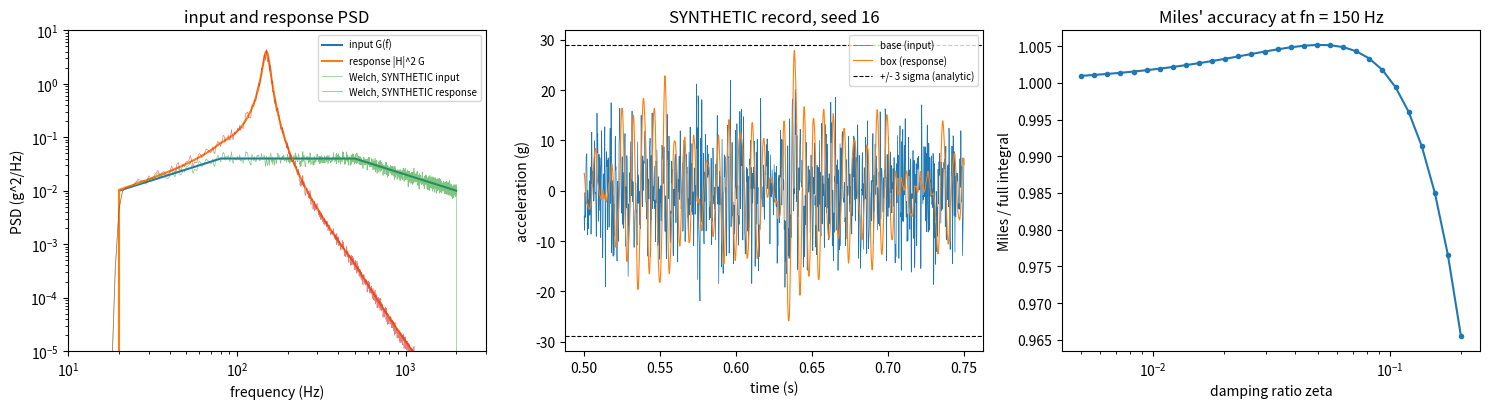

This figure's Python source:
"""P06.16 Random Vibration: reference solution.

How hard does a launch shake an avionics box? A random-vibration test specification is a one-sided
acceleration power spectral density (PSD) G(f) in g^2/Hz, given as breakpoints joined by straight lines
on log-log axes (constant dB/octave slopes). This module

* evaluates such a spectrum and integrates it exactly, segment by segment, to the overall Grms;
* computes the response of a single-degree-of-freedom (SDOF) component on a base that moves with that
  acceleration: Miles' equation, the full integral of |H(f)|^2 G(f), the relative-displacement RMS and
  the zero-upcrossing rate from spectral moments;
* synthesizes a seeded Gaussian random acceleration record with the target PSD and drives an exactly
  discretized SDOF model with it, so the analytic Grms can be checked against a time-domain simulation;
* gives the Gaussian exceedance fraction for a k-sigma level and Davenport's expected peak factor,
  which says how far beyond "3 sigma" the largest peak of a long test is likely to go.

Conventions: f in Hz, G one-sided in g^2/Hz (so the variance is the integral of G over 0..inf),
accelerations in g unless a name says m/s^2, displacements in m. All random records are SYNTHETIC.

Run:  python solution.py [out_dir]     (prints the lesson's numbers, writes random_vibration.png)
Test: AEFS_IMPL=solution pytest curriculum/phase-06/lesson-16-random-vibration
"""
from __future__ import annotations

import sys
from pathlib import Path

import numpy as np
from scipy.linalg import expm
from scipy.signal import lfilter
from scipy.special import erfc

G0 = 9.80665                                  # m/s^2 per g

# The component minimum workmanship random vibration level of NASA-STD-7001C, Table 2 (breakpoints in Hz,
# g^2/Hz): 0.01 at 20 Hz, +3 dB/oct to 80 Hz, 0.04 to 500 Hz, -3 dB/oct to 0.01 at 2000 Hz; 6.8 grms overall.
WORKMANSHIP_F = np.array([20.0, 80.0, 500.0, 2000.0])
WORKMANSHIP_G = np.array([0.01, 0.04, 0.04, 0.01])


# ---------------------------------------------------------------- the input spectrum

def segment_slopes_db_per_octave(f_bp: np.ndarray, G_bp: np.ndarray) -> np.ndarray:
    """Slope of each log-log segment in dB/octave: 10 log10(G2/G1) / log2(f2/f1)."""
    f_bp, G_bp = np.asarray(f_bp, float), np.asarray(G_bp, float)
    return 10.0 * np.log10(G_bp[1:] / G_bp[:-1]) / np.log2(f_bp[1:] / f_bp[:-1])


def psd_loglog(f: np.ndarray, f_bp: np.ndarray, G_bp: np.ndarray) -> np.ndarray:
    """Evaluate the breakpoint spectrum at frequencies ``f`` [Hz]: straight lines between breakpoints on
    log-log axes (G = G1 (f/f1)^n on each segment), and zero outside [f_bp[0], f_bp[-1]]."""
    f = np.asarray(f, float)
    f_bp, G_bp = np.asarray(f_bp, float), np.asarray(G_bp, float)
    out = np.zeros_like(f)
    inside = (f >= f_bp[0]) & (f <= f_bp[-1])
    out[inside] = np.exp(np.interp(np.log(f[inside]), np.log(f_bp), np.log(G_bp)))
    return out


def psd_area(f_bp: np.ndarray, G_bp: np.ndarray) -> float:
    """Exact area under the breakpoint spectrum (the mean square, g^2). On a segment G = G1 (f/f1)^n,
    the integral is G1 f1 [(f2/f1)^(n+1) - 1]/(n + 1), or G1 f1 ln(f2/f1) when n = -1 (-3 dB/oct)."""
    f_bp, G_bp = np.asarray(f_bp, float), np.asarray(G_bp, float)
    area = 0.0
    for f1, f2, G1, G2 in zip(f_bp[:-1], f_bp[1:], G_bp[:-1], G_bp[1:]):
        n = np.log(G2 / G1) / np.log(f2 / f1)
        if abs(n + 1.0) < 1e-12:
            area += G1 * f1 * np.log(f2 / f1)
        else:
            area += G1 * f1 * ((f2 / f1) ** (n + 1.0) - 1.0) / (n + 1.0)
    return float(area)


def grms(f_bp: np.ndarray, G_bp: np.ndarray) -> float:
    """Overall RMS acceleration [g] of the breakpoint spectrum: sqrt(psd_area)."""
    return float(np.sqrt(psd_area(f_bp, G_bp)))


# ---------------------------------------------------------------- SDOF response

def transmissibility_sq(f: np.ndarray, fn: float, zeta: float) -> np.ndarray:
    """|H(f)|^2 from base acceleration to the absolute acceleration of an SDOF mass on a spring and
    viscous damper: (1 + (2 zeta r)^2) / ((1 - r^2)^2 + (2 zeta r)^2), r = f/fn."""
    r = np.asarray(f, float) / fn
    return (1.0 + (2 * zeta * r) ** 2) / ((1.0 - r * r) ** 2 + (2 * zeta * r) ** 2)


def miles_grms(fn: float, zeta: float, G_at_fn: float) -> float:
    """Miles' equation: response Grms = sqrt((pi/2) fn Q G(fn)), Q = 1/(2 zeta). Assumes the input PSD is
    flat near fn and the response is dominated by the resonance (light damping)."""
    Q = 1.0 / (2.0 * zeta)
    return float(np.sqrt(0.5 * np.pi * fn * Q * G_at_fn))


def _log_grid(f_bp: np.ndarray, fn: float, zeta: float, n_per_decade: int) -> np.ndarray:
    """Integration grid: log-spaced over the spectrum, with extra points packed around the resonance."""
    lo, hi = float(f_bp[0]), float(f_bp[-1])
    base = np.geomspace(lo, hi, int(np.ceil(np.log10(hi / lo) * n_per_decade)) + 1)
    bw = max(zeta, 1e-4) * fn
    dense = fn + bw * np.sinh(np.linspace(-12.0, 12.0, 4001)) / np.sinh(12.0) * min(50.0, fn / bw * 0.99)
    pts = np.concatenate([base, dense[(dense > lo) & (dense < hi)], np.asarray(f_bp, float)])
    return np.unique(pts)


def response_grms(f_bp: np.ndarray, G_bp: np.ndarray, fn: float, zeta: float,
                  n_per_decade: int = 4000) -> float:
    """Response Grms = sqrt( integral |H(f)|^2 G(f) df ) over the spectrum's band, by the trapezoid rule
    on a log grid refined around fn (converged to about 1e-6 relative at the default grid)."""
    f = _log_grid(np.asarray(f_bp, float), fn, zeta, n_per_decade)
    integrand = transmissibility_sq(f, fn, zeta) * psd_loglog(f, f_bp, G_bp)
    return float(np.sqrt(np.trapezoid(integrand, f)))


def relative_displacement_rms(f_bp: np.ndarray, G_bp: np.ndarray, fn: float, zeta: float,
                              n_per_decade: int = 4000) -> float:
    """RMS of the relative displacement z = x - x_base [m] (spring deflection) for a base acceleration PSD
    G in g^2/Hz: |Z/A_base|^2 = 1 / ((omega_n^2 - omega^2)^2 + (2 zeta omega_n omega)^2)."""
    f = _log_grid(np.asarray(f_bp, float), fn, zeta, n_per_decade)
    wn, w = 2 * np.pi * fn, 2 * np.pi * f
    Hz2 = 1.0 / ((wn ** 2 - w ** 2) ** 2 + (2 * zeta * wn * w) ** 2)
    return float(G0 * np.sqrt(np.trapezoid(Hz2 * psd_loglog(f, f_bp, G_bp), f)))


def spectral_moments(f_bp: np.ndarray, G_bp: np.ndarray, fn: float, zeta: float,
                     n_per_decade: int = 4000) -> tuple[float, float]:
    """Moments m0 = integral S df and m2 = integral f^2 S df of the response acceleration PSD
    S = |H|^2 G (units g^2 and g^2 Hz^2)."""
    f = _log_grid(np.asarray(f_bp, float), fn, zeta, n_per_decade)
    S = transmissibility_sq(f, fn, zeta) * psd_loglog(f, f_bp, G_bp)
    return float(np.trapezoid(S, f)), float(np.trapezoid(f * f * S, f))


def upcrossing_rate(f_bp: np.ndarray, G_bp: np.ndarray, fn: float, zeta: float) -> float:
    """Rice's zero-upcrossing rate nu0+ = sqrt(m2/m0) [crossings per second] of the response."""
    m0, m2 = spectral_moments(f_bp, G_bp, fn, zeta)
    return float(np.sqrt(m2 / m0))


def gaussian_exceedance(k: float) -> float:
    """Fraction of time a zero-mean Gaussian signal spends beyond +/- k sigma: erfc(k / sqrt 2)."""
    return float(erfc(k / np.sqrt(2.0)))


def expected_peak_factor(nu0: float, duration: float) -> float:
    """Davenport's expected largest peak, in units of sigma, of a stationary Gaussian narrow-band signal
    with upcrossing rate nu0 over ``duration`` seconds: sqrt(2 ln N) + 0.5772 / sqrt(2 ln N), N = nu0 T."""
    N = nu0 * duration
    a = np.sqrt(2.0 * np.log(N))
    return float(a + 0.5772 / a)


# ---------------------------------------------------------------- time domain

def synthesize_random(f_bp: np.ndarray, G_bp: np.ndarray, fs: float, duration: float,
                      seed: int) -> tuple[np.ndarray, np.ndarray]:
    """SYNTHETIC stationary Gaussian record with one-sided PSD G (g^2/Hz): sum of cosines on the FFT grid
    df = 1/duration with independent normal in-phase and quadrature amplitudes of variance G(f_k) df,
    built with one inverse real FFT. Returns (t [s], a [g])."""
    rng = np.random.default_rng(seed)
    n = int(round(fs * duration))
    df = fs / n
    fk = np.arange(n // 2 + 1) * df
    sd = np.sqrt(psd_loglog(fk, f_bp, G_bp) * df)
    X = (rng.standard_normal(fk.size) + 1j * rng.standard_normal(fk.size)) * sd
    X[0] = 0.0
    if n % 2 == 0:
        X[-1] = 0.0
    # x[m] = sum_k Re(X_k e^{i 2 pi k m / n}) has variance sum_k G(f_k) df; irfft returns
    # (1/n) [X_0 + 2 sum_k Re(X_k e^{i 2 pi k m / n})], so multiply by n/2
    a = np.fft.irfft(X, n) * (n / 2)
    return np.arange(n) / fs, a


def sdof_discrete(fn: float, zeta: float, dt: float) -> tuple[np.ndarray, np.ndarray]:
    """Exact discretization of the base-excited SDOF for a base acceleration that varies linearly between
    samples (first-order hold). State x = [z, z'] with z the relative displacement:
    z'' + 2 zeta wn z' + wn^2 z = -a_base. Returns IIR coefficients (b, a) for ``lfilter`` that map the
    base acceleration samples to the ABSOLUTE acceleration a_abs = -(2 zeta wn z' + wn^2 z)."""
    wn = 2 * np.pi * fn
    A = np.array([[0.0, 1.0], [-wn * wn, -2 * zeta * wn]])
    B = np.array([[0.0], [-1.0]])
    # first-order hold via the augmented exponential [[A, B, 0], [0, 0, I/dt], [0, 0, 0]]
    M = np.zeros((4, 4))
    M[:2, :2], M[:2, 2:3], M[2, 3] = A * dt, B * dt, 1.0
    E = expm(M)
    Phi, G1, G2 = E[:2, :2], E[:2, 2:3], E[:2, 3:4]
    # x[k+1] = Phi x[k] + (G1 - G2) u[k] + G2 u[k+1]; with u[k+1] the new input this is a state model
    # with direct feed-through. Transfer function from u to y = C x:
    Gm = G1 - G2
    C = np.array([[-wn * wn, -2 * zeta * wn]])
    # y(z) = C (zI - Phi)^-1 (Gm + G2 z) u(z)
    tr, det = np.trace(Phi), np.linalg.det(Phi)
    den = np.array([1.0, -tr, det])
    adj0 = np.array([[1.0, 0.0], [0.0, 1.0]])            # coefficient of z in adj(zI - Phi)
    adj1 = np.array([[-Phi[1, 1], Phi[0, 1]], [Phi[1, 0], -Phi[0, 0]]])   # constant term
    # numerator (in powers z^2, z, 1): C [adj0 z + adj1] [G2 z + Gm]
    n2 = (C @ adj0 @ G2).item()
    n1 = (C @ adj0 @ Gm + C @ adj1 @ G2).item()
    n0 = (C @ adj1 @ Gm).item()
    return np.array([n2, n1, n0]), den


def simulate_sdof_base(a_base: np.ndarray, dt: float, fn: float, zeta: float) -> np.ndarray:
    """Absolute acceleration of the SDOF mass (same units as ``a_base``) for a sampled base acceleration,
    starting from rest, with the exact first-order-hold discretization of ``sdof_discrete``."""
    b, a = sdof_discrete(fn, zeta, dt)
    return lfilter(b, a, np.asarray(a_base, float))


def variance_estimate_relative_sd(fn: float, zeta: float, duration: float) -> float:
    """Approximate relative standard deviation of the sample variance of a lightly damped SDOF response
    of a broadband input over ``duration``: 1/sqrt(zeta wn T) (from Var = (2/T) integral R^2 dtau with
    R(tau) ~ sigma^2 exp(-zeta wn |tau|) cos(wn tau))."""
    return float(1.0 / np.sqrt(zeta * 2 * np.pi * fn * duration))


# ---------------------------------------------------------------- main

def main(out_dir: str | Path = ".") -> None:
    """Print the lesson's numbers and save random_vibration.png (SYNTHETIC time history)."""
    import matplotlib
    matplotlib.use("Agg")
    import matplotlib.pyplot as plt
    from scipy.signal import welch

    out_dir = Path(out_dir)
    f_bp, G_bp = WORKMANSHIP_F, WORKMANSHIP_G
    print("input spectrum: NASA-STD-7001C Table 2 component minimum workmanship level:")
    print(f"  breakpoints {f_bp.tolist()} Hz; {G_bp.tolist()} g^2/Hz; slopes "
          f"{np.round(segment_slopes_db_per_octave(f_bp, G_bp), 2).tolist()} dB/oct")
    print(f"  overall {grms(f_bp, G_bp):.3f} Grms (area {psd_area(f_bp, G_bp):.3f} g^2)")

    fn, zeta, m_box = 150.0, 0.05, 2.0
    Gfn = float(psd_loglog(np.array([fn]), f_bp, G_bp)[0])
    g_miles = miles_grms(fn, zeta, Gfn)
    g_full = response_grms(f_bp, G_bp, fn, zeta)
    z_rms = relative_displacement_rms(f_bp, G_bp, fn, zeta)
    nu0 = upcrossing_rate(f_bp, G_bp, fn, zeta)
    print(f"\navionics box: fn = {fn} Hz, zeta = {zeta} (Q = {1 / (2 * zeta):.0f}), mass {m_box} kg")
    print(f"  Miles: {g_miles:.3f} Grms; full integral: {g_full:.3f} Grms (Miles/full = {g_miles / g_full:.4f})")
    print(f"  3-sigma acceleration {3 * g_full:.2f} g; 3-sigma mount force {3 * g_full * m_box * G0:.0f} N")
    print(f"  relative displacement {z_rms * 1e3:.4f} mm rms, 3-sigma {3 * z_rms * 1e3:.3f} mm "
          f"(Miles-type estimate g Grms/wn^2 = {G0 * g_miles / (2 * np.pi * fn) ** 2 * 1e3:.4f} mm)")
    T_test = 60.0
    pf = expected_peak_factor(nu0, T_test)
    print(f"  upcrossing rate {nu0:.1f} /s; expected largest peak in a {T_test:.0f} s test: {pf:.2f} sigma "
          f"= {pf * g_full:.1f} g; fraction of time beyond 3 sigma {gaussian_exceedance(3.0) * 100:.3f} %")

    # time-domain check (SYNTHETIC)
    fs, dur, seed = 8192.0, 32.0, 16
    t, a_in = synthesize_random(f_bp, G_bp, fs, dur, seed)
    a_out = simulate_sdof_base(a_in, 1 / fs, fn, zeta)
    skip = int(0.5 * fs)                                   # drop the start-up transient (about 0.5 s >> 1/(zeta wn))
    rms_in, rms_out = np.std(a_in), np.sqrt(np.mean(a_out[skip:] ** 2))
    u_rel = variance_estimate_relative_sd(fn, zeta, dur - 0.5) / 2
    print(f"\nSYNTHETIC time-domain check (seed {seed}, {dur:.0f} s at {fs:.0f} Hz):")
    print(f"  input {rms_in:.3f} Grms (target {grms(f_bp, G_bp):.3f}); response {rms_out:.3f} Grms "
          f"(integral {g_full:.3f}; expected scatter +/- {u_rel * 100:.1f} % at 1 sigma)")
    frac3 = np.mean(np.abs(a_out[skip:]) > 3 * rms_out)
    print(f"  fraction beyond 3 sigma {frac3 * 100:.3f} % (Gaussian {gaussian_exceedance(3) * 100:.3f} %); "
          f"largest |peak| {np.max(np.abs(a_out[skip:])) / rms_out:.2f} sigma "
          f"(Davenport for {dur - 0.5:.1f} s: {expected_peak_factor(nu0, dur - 0.5):.2f})")

    # Miles versus full integral over fn and zeta
    print("\nMiles / full integral:")
    print("   fn [Hz]   zeta=0.01   zeta=0.05   zeta=0.10")
    for fni in (30.0, 60.0, 150.0, 400.0, 1000.0, 1800.0):
        G_i = float(psd_loglog(np.array([fni]), f_bp, G_bp)[0])
        row = [miles_grms(fni, z, G_i) / response_grms(f_bp, G_bp, fni, z) for z in (0.01, 0.05, 0.10)]
        print(f"   {fni:7.0f}   " + "   ".join(f"{v:9.4f}" for v in row))

    fig, ax = plt.subplots(1, 3, figsize=(15, 4.2))
    f = np.geomspace(10, 3000, 2000)
    ax[0].loglog(f, np.where(psd_loglog(f, f_bp, G_bp) > 0, psd_loglog(f, f_bp, G_bp), np.nan), label="input G(f)")
    ax[0].loglog(f, transmissibility_sq(f, fn, zeta) * psd_loglog(f, f_bp, G_bp), label="response |H|^2 G")
    fw, Pin = welch(a_in, fs=fs, nperseg=8192)
    fw2, Pout = welch(a_out[skip:], fs=fs, nperseg=8192)
    ax[0].loglog(fw[1:], Pin[1:], lw=0.5, alpha=0.6, label="Welch, SYNTHETIC input")
    ax[0].loglog(fw2[1:], Pout[1:], lw=0.5, alpha=0.6, label="Welch, SYNTHETIC response")
    ax[0].set_xlim(10, 3000)
    ax[0].set_ylim(1e-5, 10)
    ax[0].set_xlabel("frequency (Hz)")
    ax[0].set_ylabel("PSD (g^2/Hz)")
    ax[0].set_title("input and response PSD")
    ax[0].legend(fontsize=7)
    sl = slice(skip, skip + int(0.25 * fs))
    ax[1].plot(t[sl], a_in[sl], lw=0.5, label="base (input)")
    ax[1].plot(t[sl], a_out[sl], lw=0.8, label="box (response)")
    ax[1].axhline(3 * g_full, color="k", ls="--", lw=0.8)
    ax[1].axhline(-3 * g_full, color="k", ls="--", lw=0.8, label="+/- 3 sigma (analytic)")
    ax[1].set_xlabel("time (s)")
    ax[1].set_ylabel("acceleration (g)")
    ax[1].set_title(f"SYNTHETIC record, seed {seed}")
    ax[1].legend(fontsize=7)
    zs = np.geomspace(0.005, 0.2, 30)
    ax[2].semilogx(zs, [miles_grms(fn, z, Gfn) / response_grms(f_bp, G_bp, fn, z) for z in zs], "o-", ms=3)
    ax[2].set_xlabel("damping ratio zeta")
    ax[2].set_ylabel("Miles / full integral")
    ax[2].set_title(f"Miles' accuracy at fn = {fn:.0f} Hz")
    fig.tight_layout()
    fig.savefig(out_dir / "random_vibration.png", dpi=120)
    plt.close(fig)
    print(f"\nwrote {out_dir / 'random_vibration.png'}")


if __name__ == "__main__":
    main(sys.argv[1] if len(sys.argv) > 1 else ".")
